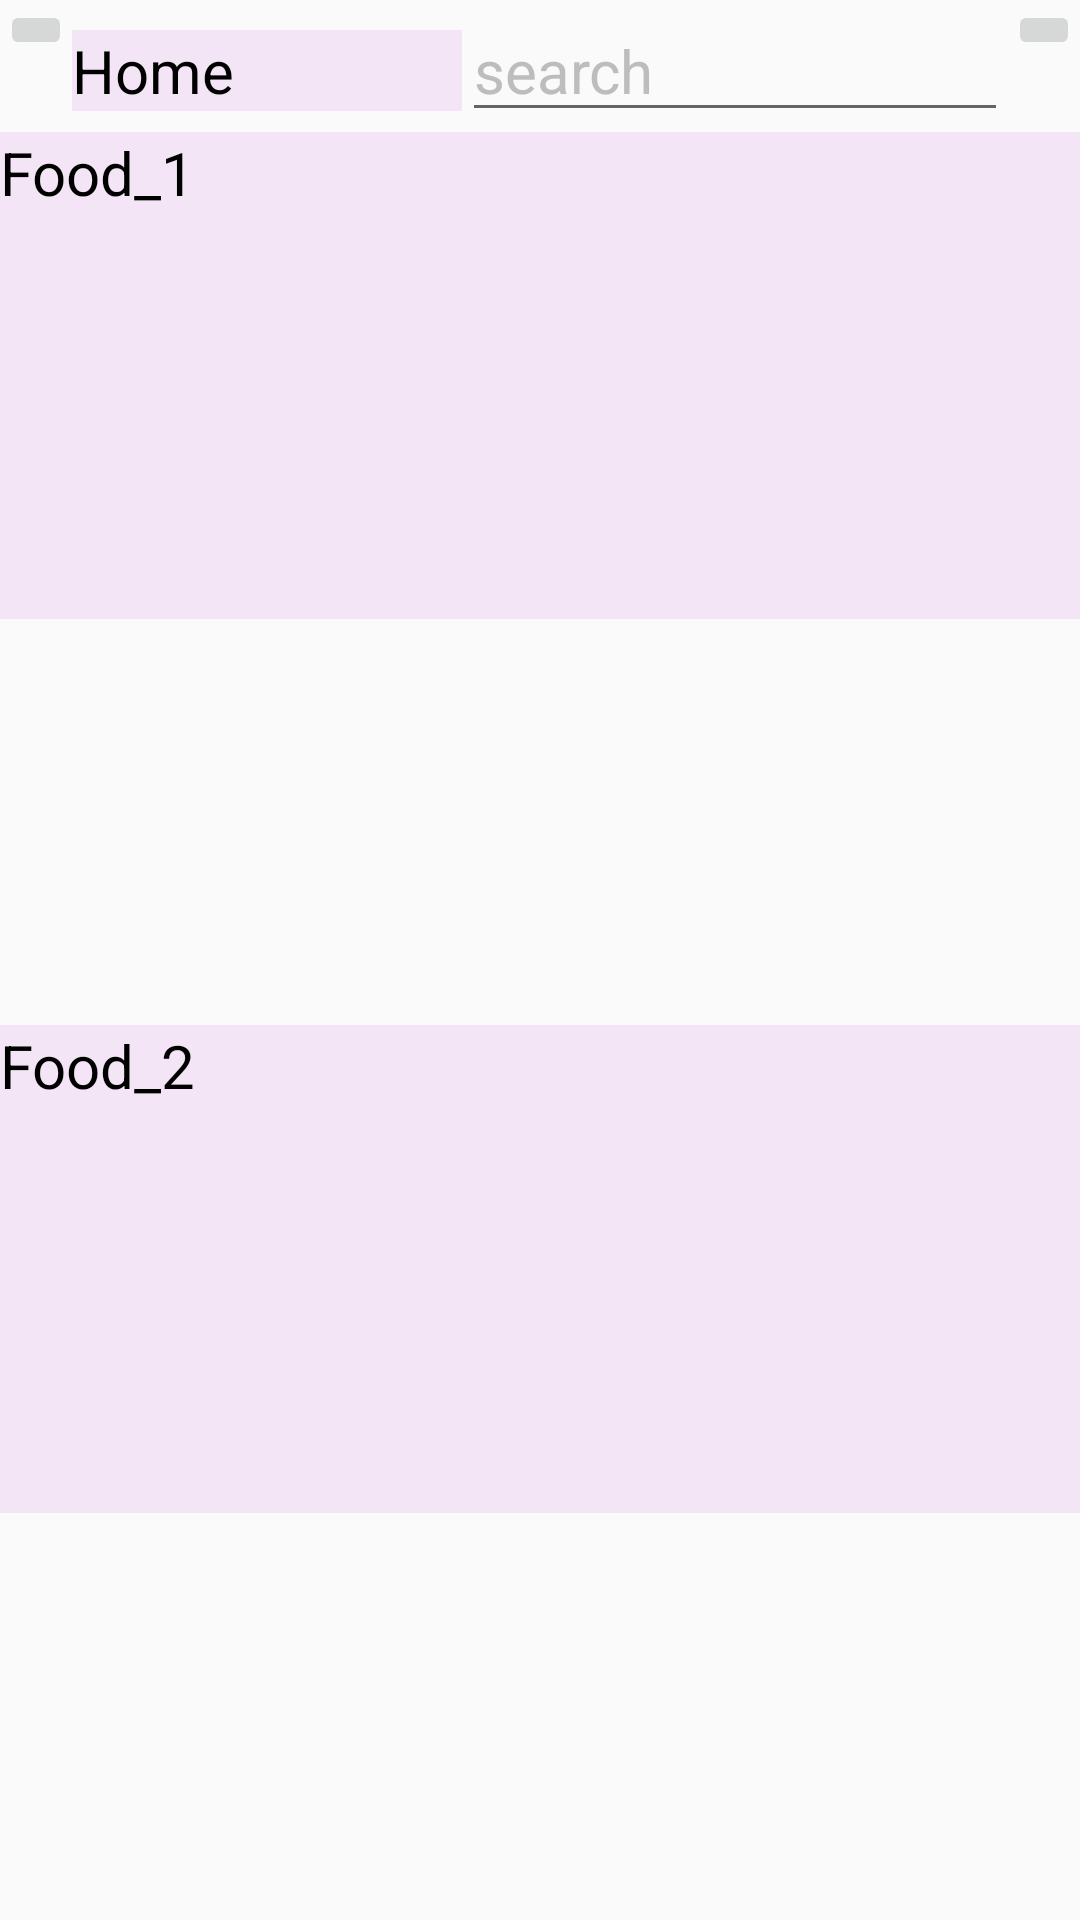

Android layout source for this screen:
<!-- AndroidManifest.xml: application theme AppTheme -->
<!-- res/layout/activity_home.xml -->
<?xml version="1.0" encoding="utf-8"?>
<LinearLayout
    xmlns:android="http://schemas.android.com/apk/res/android"
    xmlns:tools="http://schemas.android.com/tools"
    android:layout_width="match_parent"
    android:layout_height="match_parent"
    tools:context=".HomeActivity"
    android:orientation="vertical">


    <LinearLayout
        android:layout_width="match_parent"
        android:layout_height="263dp"
        android:layout_weight="5"
        android:orientation="horizontal">

        <ImageButton
            android:id="@+id/button_id1"
            android:layout_width="wrap_content"
            android:layout_height="wrap_content"
            android:src="@drawable/navigation"/>

        <TextView
            style="@style/MyTextViewStyle"
            android:id="@+id/text_view_id"
            android:layout_width="wrap_content"
            android:layout_height="wrap_content"
            android:text="Home"
            android:layout_weight="2" />
        <EditText
            style="@style/MyEditTextViewStyle"
            android:id="@+id/plain_text_input"
            android:layout_height="wrap_content"
            android:layout_width="wrap_content"
            android:inputType="text"
            android:text="search"
            android:layout_weight="3"/>

        <ImageButton
            android:id="@+id/button_id"
            android:layout_width="wrap_content"
            android:layout_height="wrap_content"
            android:src="@drawable/shopping_cart"/>
    </LinearLayout>

    <ScrollView
        xmlns:android="http://schemas.android.com/apk/res/android"
        android:layout_width="match_parent"
        android:layout_height="match_parent"
        android:layout_weight="1"
        android:fillViewport="true">
        <LinearLayout
            android:layout_width="match_parent"
            android:layout_height="match_parent"
            android:orientation="vertical">

            <TextView
                style="@style/MyTextViewStyle"
                android:layout_width="match_parent"
                android:layout_height="wrap_content"
                android:layout_weight="1"
                android:text="Food_1"/>
            <android.support.v7.widget.RecyclerView
                android:id="@+id/recycler_view_food_1"
                android:layout_width="match_parent"
                android:layout_height="wrap_content"
                android:layout_weight="1"/>
            <TextView
                style="@style/MyTextViewStyle"
                android:layout_width="match_parent"
                android:layout_height="wrap_content"
                android:layout_weight="1"
                android:text="Food_2"/>
            <android.support.v7.widget.RecyclerView
                android:id="@+id/recycler_view_food_2"
                android:layout_width="match_parent"
                android:layout_height="wrap_content"
                android:layout_weight="1"
                android:scrollbars="horizontal"/>


        </LinearLayout>

    </ScrollView>
</LinearLayout>
<!-- resources referenced by this layout -->
<resources>
  <style name="MyEditTextViewStyle" parent="android:Widget.TextView">
          <item name="android:textColor">#BDBDBD</item>
          <item name="android:textSize">20sp</item>
      </style>
  <style name="MyTextViewStyle" parent="android:Widget.TextView">
          <item name="android:textColor">#000</item>
          <item name="android:background">@color/editText</item>
          <item name="android:textSize">20sp</item>
      </style>
  <style name="AppTheme" parent="Theme.AppCompat.Light.DarkActionBar">
          
          <item name="colorPrimary">@color/colorPrimary</item>
          <item name="colorPrimaryDark">@color/colorPrimaryDark</item>
          <item name="colorAccent">@color/colorAccent</item>
      </style>
  <color name="editText">#F3E5F5</color>
  <color name="colorPrimary">#F44336</color>
  <color name="colorPrimaryDark">#D32F2F</color>
  <color name="colorAccent">#FF4E31</color>
</resources>
